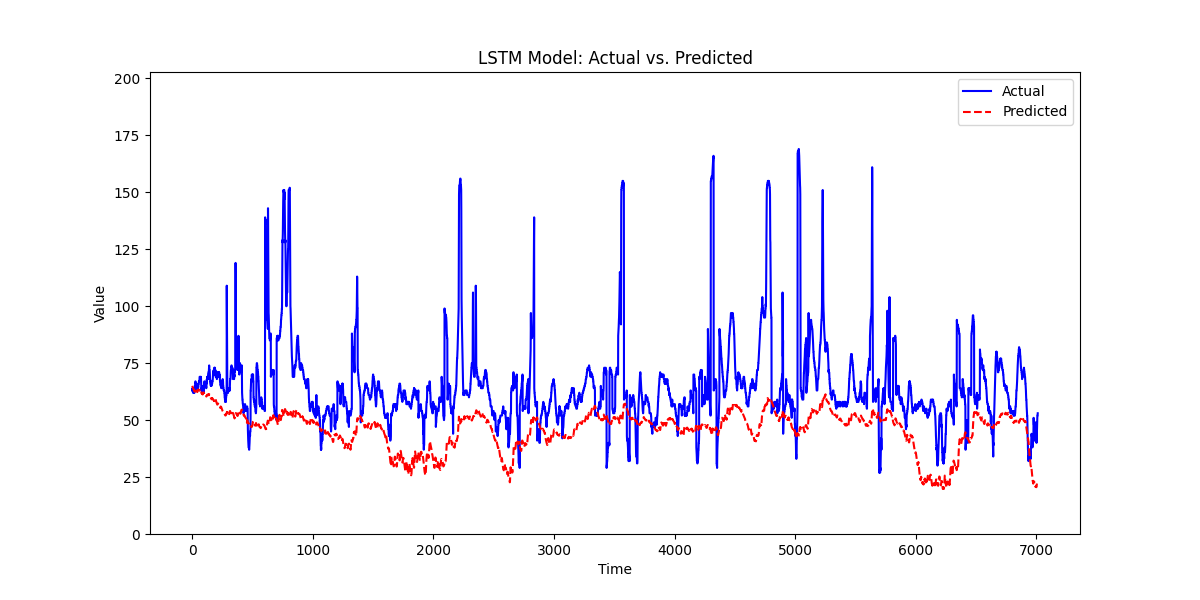

The file beside this chart, header and first rows:
, prediction, actual
0, 65.04, 63.0
1, 64.73, 64.0
2, 64.69, 63.0
3, 64.51, 63.0
4, 64.33, 63.0
5, 64.23, 63.0
6, 64.05, 62
7, 63.92, 62
8, 63.82, 62
9, 63.69, 62
10, 63.6, 62
11, 63.53, 62
12, 63.46, 63.0
13, 63.3, 64.0
14, 63.33, 63.0
15, 63.24, 63.0
16, 63.24, 62
17, 63.06, 62
18, 62.8, 62
19, 62.67, 63.0
20, 62.71, 63.0
21, 62.46, 65.0
22, 63.03, 65.0
23, 63.26, 65.0
24, 63.3, 65.0
25, 63.4, 66.0
26, 63.49, 67.0
27, 63.62, 67.0
28, 63.68, 66.0
29, 63.63, 66.0
30, 63.53, 66.0
31, 63.37, 66.0
32, 63.29, 66.0
33, 63.19, 66.0
34, 63.13, 66.0
35, 63.1, 66.0
36, 63.03, 65.0
37, 62.8, 63.0
38, 62.65, 63.0
39, 62.59, 63.0
40, 62.46, 63.0
41, 62.3, 63.0
42, 62.39, 64.0
43, 62.6, 64.0
44, 62.91, 64.0
45, 63.18, 63.0
46, 63.15, 63.0
47, 63.2, 63.0
48, 63.24, 64.0
49, 63.24, 64.0
50, 63.33, 65.0
51, 63.42, 65.0
52, 63.31, 66.0
53, 63.25, 66.0
54, 63.2, 66.0
55, 63.17, 67.0
56, 63.19, 67.0
57, 63.19, 67.0
58, 63.15, 67.0
59, 63.11, 67.0
... 6,952 more rows
